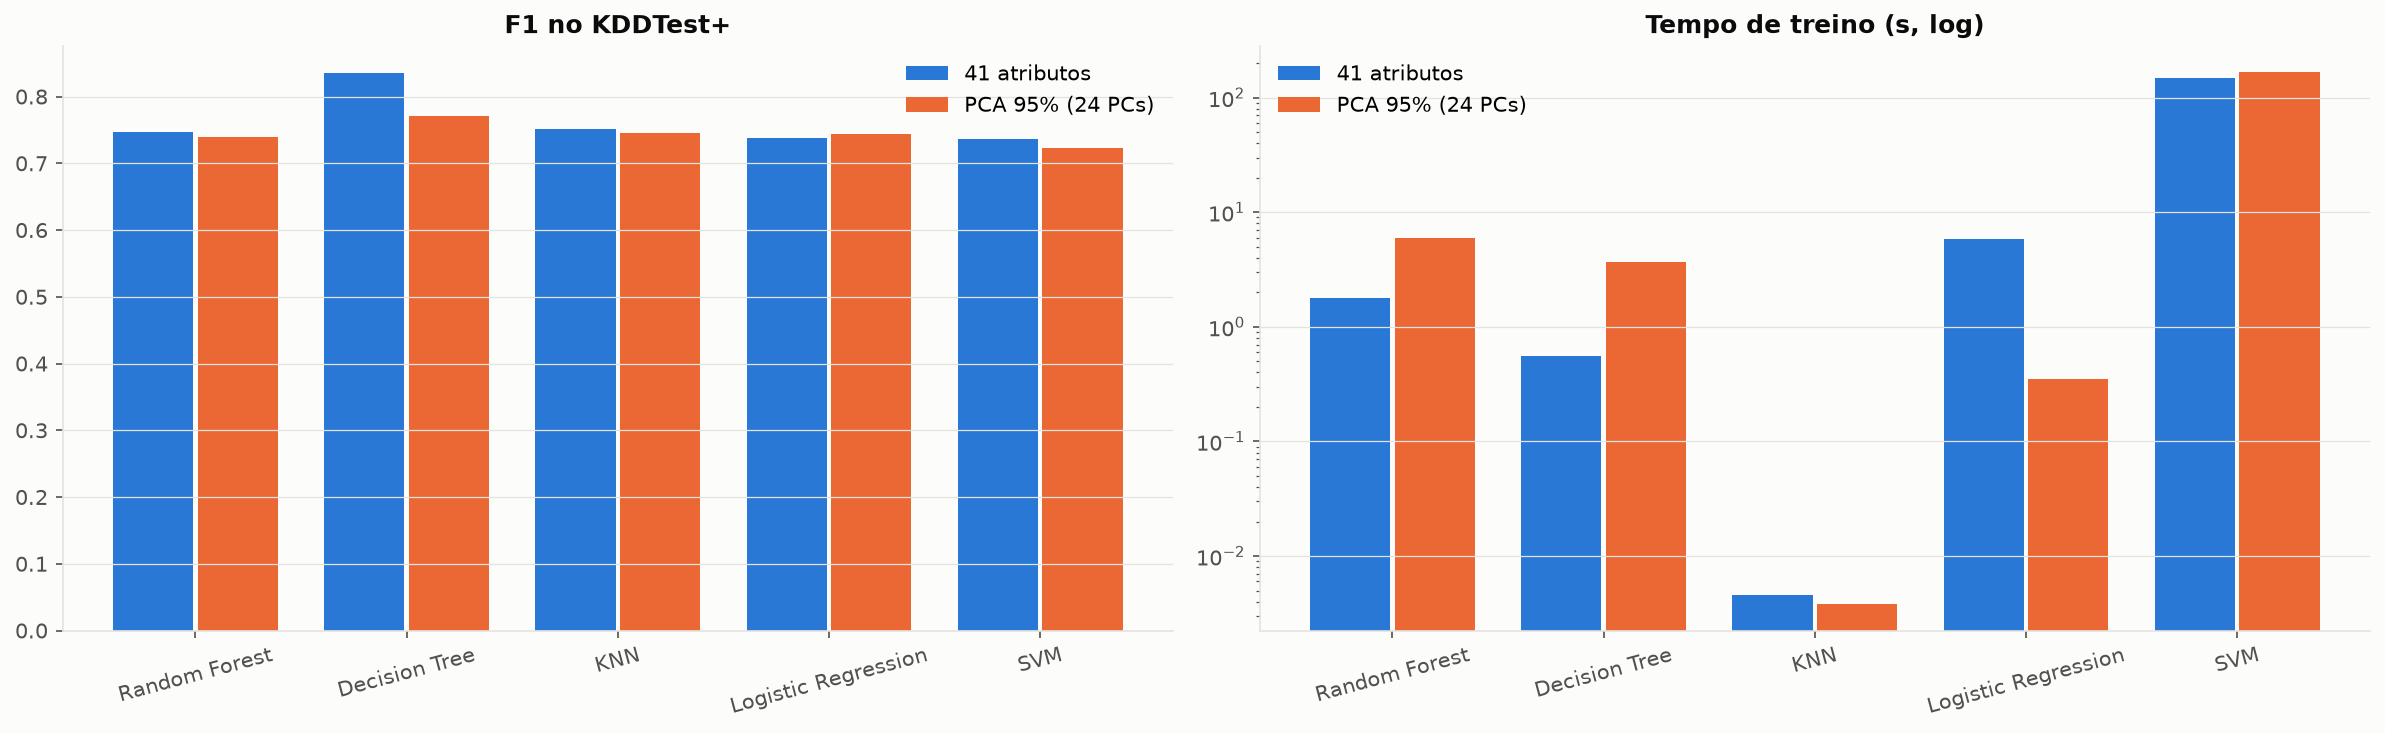

Data behind this chart, as committed beside it:
modelo, f1_41, f1_pca, acc_41, acc_pca, t_treino_41, t_treino_pca
Random Forest, 0.7466, 0.7387, 0.765, 0.7601, 1.795, 5.999
Decision Tree, 0.8346, 0.7714, 0.8348, 0.784, 0.559, 3.703
KNN (k=5), 0.7508, 0.745, 0.7686, 0.7643, 0.004549, 0.003818
Logistic Regression, 0.738, 0.7435, 0.7519, 0.7556, 5.859, 0.3496
SVM (linear), 0.7356, 0.7225, 0.7568, 0.742, 147.7, 166.6
